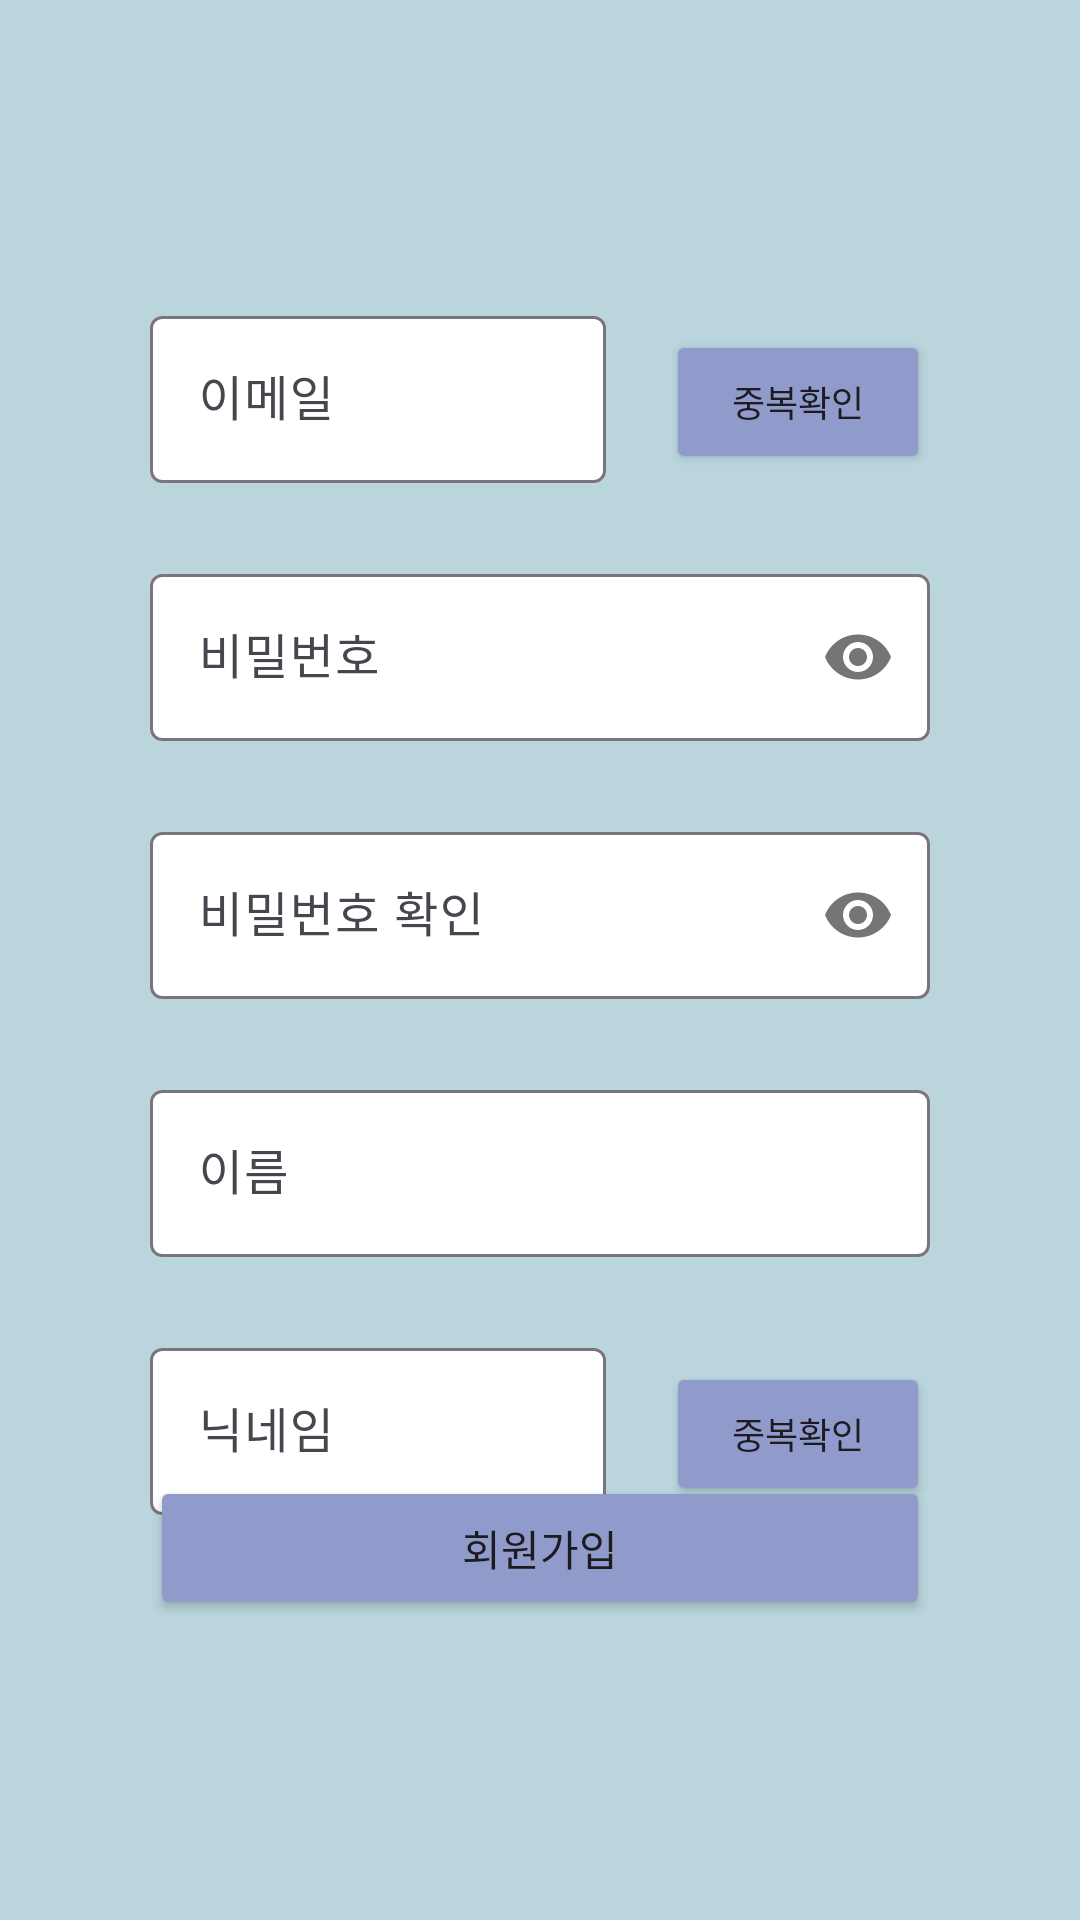

Reconstruct the res/layout file that produces this screen, plus the resources it refers to.
<!-- AndroidManifest.xml: application theme Theme.NHG -->
<!-- res/layout/activity_signup.xml -->
<?xml version="1.0" encoding="utf-8"?>
<androidx.constraintlayout.widget.ConstraintLayout xmlns:android="http://schemas.android.com/apk/res/android"
    xmlns:app="http://schemas.android.com/apk/res-auto"
    xmlns:tools="http://schemas.android.com/tools"
    android:layout_width="match_parent"
    android:layout_height="match_parent"
    android:background="#BAD5DC">

    <com.google.android.material.textfield.TextInputLayout
        android:id="@+id/til_login_email"
        android:layout_width="0dp"
        android:layout_height="wrap_content"
        android:layout_marginStart="50dp"
        android:layout_marginTop="100dp"
        android:layout_marginEnd="20dp"
        app:boxBackgroundColor="@color/white"
        app:layout_constraintBottom_toBottomOf="parent"
        app:layout_constraintEnd_toStartOf="@+id/btn_join_email_check"
        app:layout_constraintHorizontal_bias="0.0"
        app:layout_constraintStart_toStartOf="parent"
        app:layout_constraintTop_toTopOf="parent"
        app:layout_constraintVertical_bias="0.0">

        <com.google.android.material.textfield.TextInputEditText
            android:id="@+id/tiet_login_email"
            android:layout_width="match_parent"
            android:layout_height="wrap_content"
            android:hint="이메일"
            android:inputType="text|textEmailAddress"
            android:textColor="@color/black" />

    </com.google.android.material.textfield.TextInputLayout>

    <Button
        android:id="@+id/btn_join_email_check"
        android:layout_width="wrap_content"
        android:layout_height="wrap_content"
        android:layout_marginTop="10dp"
        android:layout_marginEnd="50dp"
        android:backgroundTint="@color/subColor"
        android:text="중복확인"
        android:textSize="12sp"
        app:layout_constraintBottom_toBottomOf="@+id/til_login_email"
        app:layout_constraintEnd_toEndOf="parent"
        app:layout_constraintHorizontal_bias="1.0"
        app:layout_constraintStart_toEndOf="@+id/til_login_email"
        app:layout_constraintTop_toTopOf="@+id/til_login_email"
        app:layout_constraintVertical_bias="0.0" />

    <com.google.android.material.textfield.TextInputLayout
        android:id="@+id/til_login_pswd"
        android:layout_width="0dp"
        android:layout_height="wrap_content"
        android:layout_marginStart="50dp"
        android:layout_marginTop="25dp"
        android:layout_marginEnd="50dp"
        app:boxBackgroundColor="@color/white"
        app:layout_constraintEnd_toEndOf="parent"
        app:layout_constraintStart_toStartOf="parent"
        app:layout_constraintTop_toBottomOf="@+id/til_login_email"
        app:passwordToggleEnabled="true">

        <com.google.android.material.textfield.TextInputEditText
            android:id="@+id/tiet_login_pswd"
            android:layout_width="match_parent"
            android:layout_height="wrap_content"
            android:hint="비밀번호"
            android:inputType="text|textPassword"
            android:textColor="@color/black" />
    </com.google.android.material.textfield.TextInputLayout>

    <com.google.android.material.textfield.TextInputLayout
        android:id="@+id/til_join_confirmpswd"
        android:layout_width="0dp"
        android:layout_height="wrap_content"
        android:layout_marginStart="50dp"
        android:layout_marginTop="25dp"
        android:layout_marginEnd="50dp"
        app:boxBackgroundColor="@color/white"
        app:layout_constraintEnd_toEndOf="parent"
        app:layout_constraintHorizontal_bias="1.0"
        app:layout_constraintStart_toStartOf="parent"
        app:layout_constraintTop_toBottomOf="@+id/til_login_pswd"
        app:passwordToggleEnabled="true">

        <com.google.android.material.textfield.TextInputEditText
            android:id="@+id/tiet_join_confirmpswd"
            android:layout_width="match_parent"
            android:layout_height="wrap_content"
            android:hint="비밀번호 확인"
            android:inputType="text|textPassword"
            android:textColor="@color/black" />
    </com.google.android.material.textfield.TextInputLayout>

    <com.google.android.material.textfield.TextInputLayout
        android:id="@+id/til_join_name"
        android:layout_width="0dp"
        android:layout_height="wrap_content"
        android:layout_marginStart="50dp"
        android:layout_marginTop="25dp"
        android:layout_marginEnd="50dp"
        app:boxBackgroundColor="@color/white"
        app:layout_constraintEnd_toEndOf="parent"
        app:layout_constraintHorizontal_bias="0.0"
        app:layout_constraintStart_toStartOf="parent"
        app:layout_constraintTop_toBottomOf="@+id/til_join_confirmpswd">

        <com.google.android.material.textfield.TextInputEditText
            android:id="@+id/tiet_join_name"
            android:layout_width="match_parent"
            android:layout_height="wrap_content"
            android:hint="이름"
            android:inputType="text"
            android:textColor="@color/black" />
    </com.google.android.material.textfield.TextInputLayout>

    <com.google.android.material.textfield.TextInputLayout
        android:id="@+id/til_join_nickname"
        android:layout_width="0dp"
        android:layout_height="wrap_content"
        android:layout_marginStart="50dp"
        android:layout_marginTop="25dp"
        android:layout_marginEnd="20dp"
        app:boxBackgroundColor="@color/white"
        app:counterEnabled="true"
        app:counterMaxLength="8"
        app:layout_constraintEnd_toStartOf="@+id/btn_join_nick_check"
        app:layout_constraintHorizontal_bias="0.0"
        app:layout_constraintStart_toStartOf="parent"
        app:layout_constraintTop_toBottomOf="@+id/til_join_name">

        <com.google.android.material.textfield.TextInputEditText
            android:id="@+id/tiet_join_nickname"
            android:layout_width="match_parent"
            android:layout_height="wrap_content"
            android:hint="닉네임"
            android:inputType="text"
            android:textColor="@color/black" />
    </com.google.android.material.textfield.TextInputLayout>

    <Button
        android:id="@+id/btn_join_nick_check"
        android:layout_width="wrap_content"
        android:layout_height="wrap_content"
        android:layout_marginTop="10dp"
        android:layout_marginEnd="50dp"
        android:backgroundTint="@color/subColor"
        android:text="중복확인"
        android:textSize="12sp"
        app:layout_constraintBottom_toBottomOf="@+id/til_join_nickname"
        app:layout_constraintEnd_toEndOf="parent"
        app:layout_constraintHorizontal_bias="0.45"
        app:layout_constraintStart_toEndOf="@+id/til_join_nickname"
        app:layout_constraintTop_toTopOf="@+id/til_join_nickname"
        app:layout_constraintVertical_bias="0.0" />

    <Button
        android:id="@+id/btn_join"
        android:layout_width="0dp"
        android:layout_height="wrap_content"
        android:layout_marginStart="50dp"
        android:layout_marginEnd="50dp"
        android:layout_marginBottom="100dp"
        android:backgroundTint="@color/subColor"
        android:text="회원가입"
        app:layout_constraintBottom_toBottomOf="parent"
        app:layout_constraintEnd_toEndOf="parent"
        app:layout_constraintHorizontal_bias="0.0"
        app:layout_constraintStart_toStartOf="parent"
        app:layout_constraintTop_toBottomOf="@+id/til_join_nickname"
        app:layout_constraintVertical_bias="1.0" />

</androidx.constraintlayout.widget.ConstraintLayout>
<!-- resources referenced by this layout -->
<resources>
  <color name="black">#FF000000</color>
  <color name="subColor">#909BCC</color>
  <color name="white">#FFFFFFFF</color>
  <style name="Theme.NHG" parent="Base.Theme.NHG" />
  <style name="Base.Theme.NHG" parent="Theme.Material3.DayNight.NoActionBar">
          
          
      </style>
</resources>
